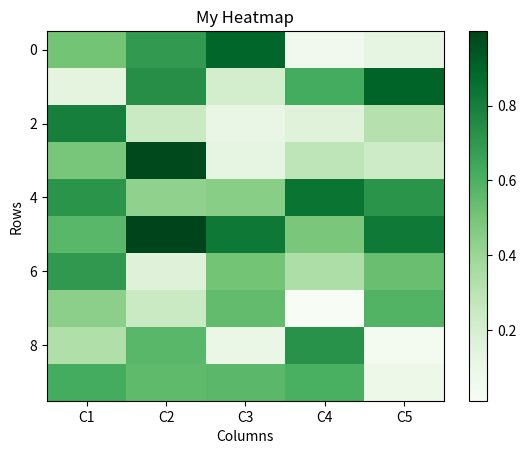

Source code (Python):
import matplotlib.pyplot as plt
import numpy as np

data = np.random.rand(10, 5)

plt.imshow(data, cmap = "Greens", aspect = "auto")

plt.colorbar()
plt.title("My Heatmap")
plt.xlabel("Columns")
plt.ylabel("Rows")
plt.xticks(np.arange(5), ['C1', 'C2', 'C3', 'C4', 'C5'])
plt.show()